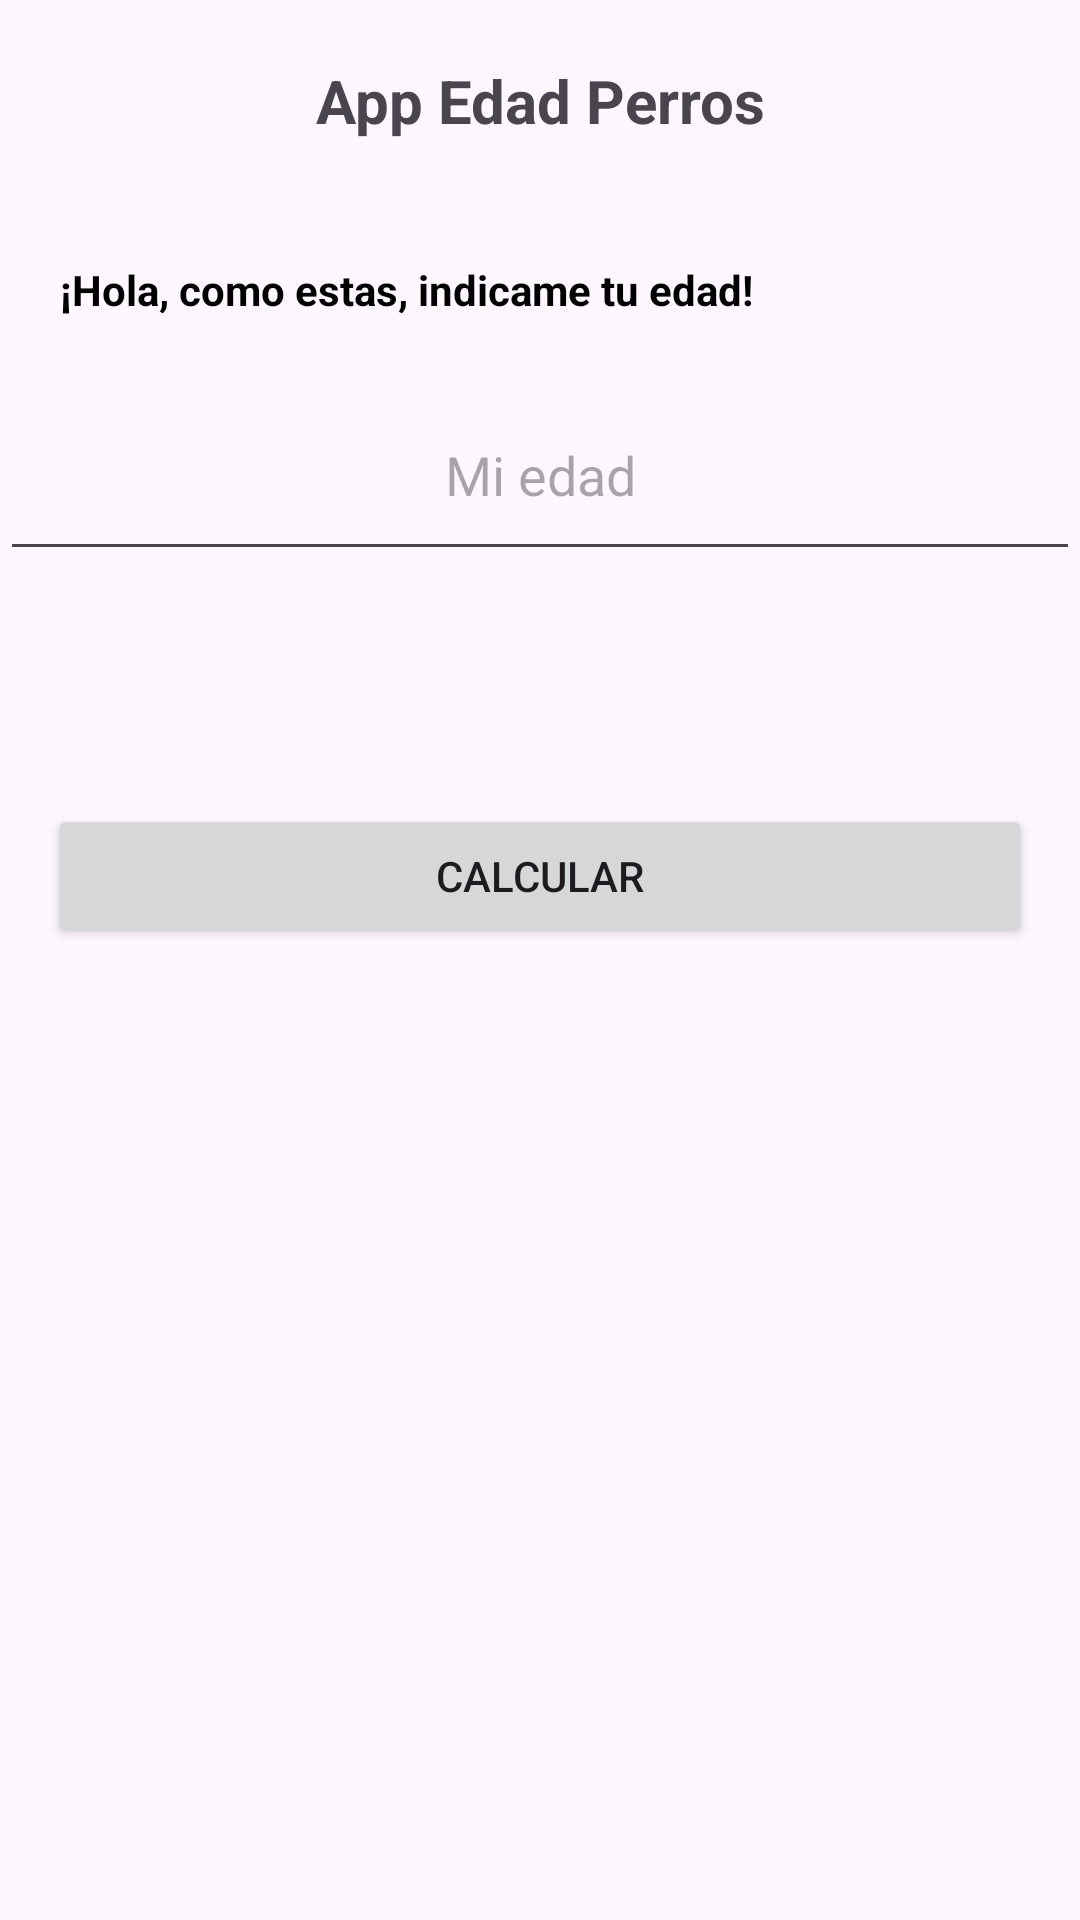

Reconstruct the res/layout file that produces this screen, plus the resources it refers to.
<!-- AndroidManifest.xml: application theme Theme.MiApp02 -->
<!-- res/layout/activity_perro.xml -->
<?xml version="1.0" encoding="utf-8"?>
<LinearLayout xmlns:android="http://schemas.android.com/apk/res/android"
    xmlns:app="http://schemas.android.com/apk/res-auto"
    xmlns:tools="http://schemas.android.com/tools"
    android:id="@+id/main"
    android:orientation="vertical"
    android:layout_width="match_parent"
    android:layout_height="match_parent"
    tools:context=".PerroActivity">

    <TextView
        android:layout_width="match_parent"
        android:layout_height="wrap_content"
        android:gravity="center"
        android:textStyle="bold"
        android:textSize="20sp"
        android:padding="20dp"
        android:text="@string/app_titulo"
    />

    <ImageView
        android:layout_width="match_parent"
        android:layout_height="wrap_content"
        android:src="@drawable/dog_dog"
        android:adjustViewBounds="true"
    />

    <TextView
        android:layout_width="match_parent"
        android:layout_height="wrap_content"
        android:textStyle="bold"
        android:textColor="@color/black"
        android:padding="20dp"
        android:text="@string/app_pregunta"
    />

    <EditText
        android:layout_width="match_parent"
        android:layout_height="wrap_content"
        android:padding="20dp"
        android:gravity="center"
        android:hint="Mi edad"
        android:inputType="number"
        android:id="@+id/idEdad"
    />

    <TextView
        android:layout_width="match_parent"
        android:layout_height="wrap_content"
        android:textSize="16sp"
        android:padding="20dp"
        android:gravity="center"
        android:textColor="@color/black"
        android:id="@+id/idlabel"
    />

    <Button
        android:layout_width="match_parent"
        android:layout_height="wrap_content"
        android:layout_margin="16dp"
        android:text="@string/app_calcular"
        android:id="@+id/idCalcular"
   />
</LinearLayout>
<!-- resources referenced by this layout -->
<resources>
  <string name="app_calcular">Calcular</string>
  <string name="app_pregunta">¡Hola, como estas, indicame tu edad!</string>
  <string name="app_titulo">App Edad Perros</string>
  <style name="Theme.MiApp02" parent="Base.Theme.MiApp02" />
  <style name="Base.Theme.MiApp02" parent="Theme.Material3.DayNight.NoActionBar">
          
          
      </style>
  <!-- not gathered from this repository: default colours our renderer supplied (Android Studio template values) -->
  <color name="black">#FF000000</color>
</resources>
